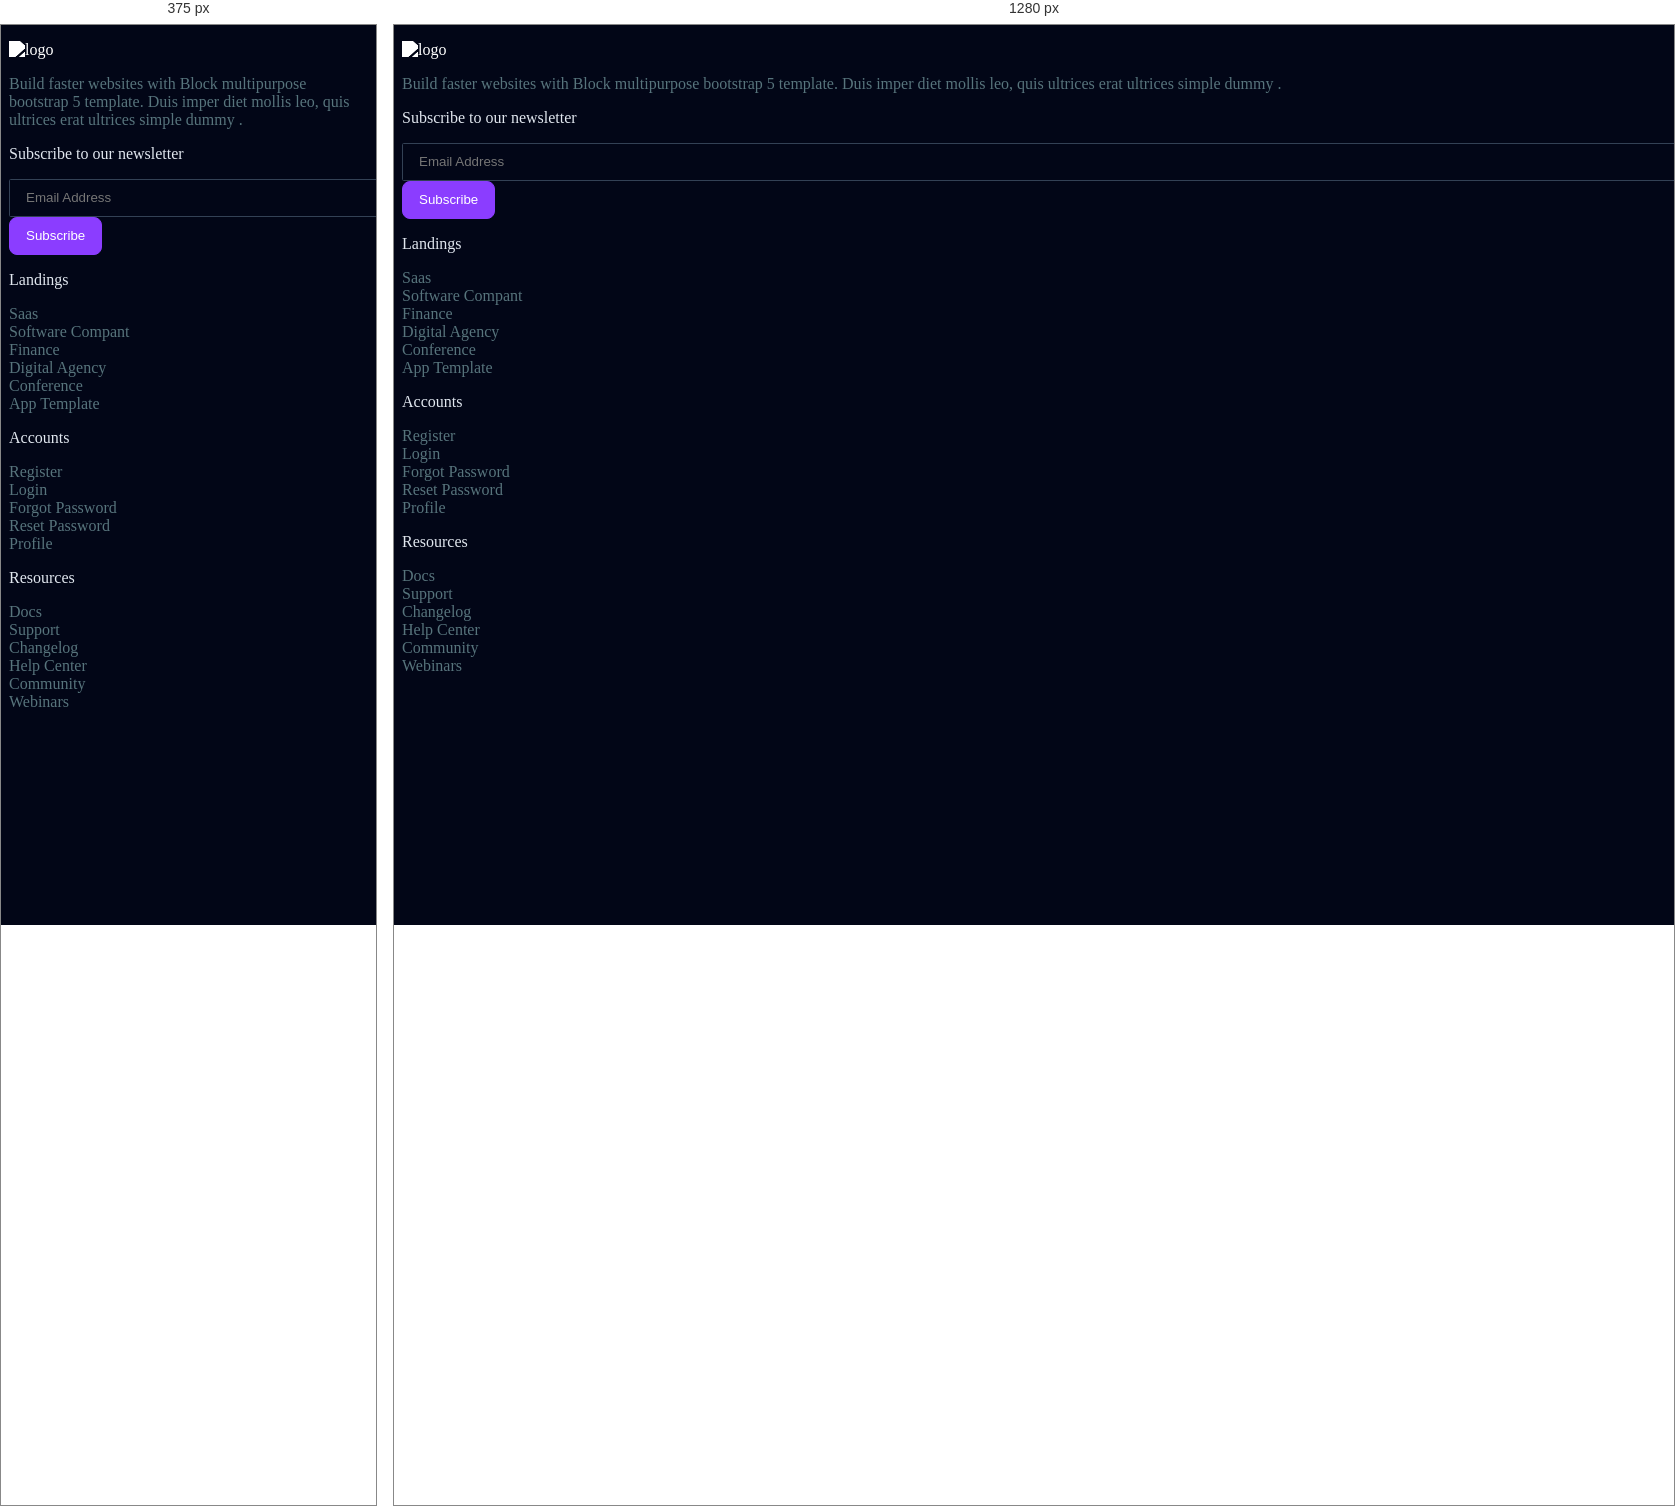
Rendered at 375 px and 1280 px, left to right.

<!-- file: index.html -->
<!DOCTYPE html>
<html lang="en">
<head>
    <meta charset="UTF-8">
    <meta name="viewport" content="width=device-width, initial-scale=1.0">
    <link href="https://cdn.jsdelivr.net/npm/bootstrap@5.3.3/dist/css/bootstrap.min.css" rel="stylesheet"
    integrity="sha384-QWTKZyjpPEjISv5WaRU9OFeRpok6YctnYmDr5pNlyT2bRjXh0JMhjY6hW+ALEwIH" crossorigin="anonymous">
    <link rel="stylesheet" href="css/styles.css">
    <title>Work-9</title>
</head>
<body>
    <section class="container mt-5">
        <div class="row">
            <div class="col-lg-6 col-6">
                <p><img src="img/logo.svg" class="logo" alt="logo"></p>
                <p class="text-darks">Build faster websites with Block multipurpose bootstrap 5 template. Duis imper diet mollis leo, quis ultrices erat ultrices simple dummy .</p>
                <p class="mt-5">Subscribe to our newsletter</p>
                <div class="input-area row">
                    <div class="col-lg-9 col-8">
                        <input type="email" placeholder="Email Address">
                    </div>
                    <div class="col-lg-3 col-4">
                        <button class="btn">Subscribe</button>
                    </div>
                </div>
            </div>

            <div class="col-lg-6 col-6 ml-5">
                <div class="row">
                    <div class="col-lg-4 col-12">
                        <div class="position-relative">
                            <p class="mb-5">Landings</p>
                            <ul>
                                <li class="text-darks">Saas</li>
                                <li class="text-darks">Software Compant</li>
                                <li class="text-darks">Finance</li>
                                <li class="text-darks">Digital Agency</li>
                                <li class="text-darks">Conference</li>
                                <li class="text-darks">App Template</li>
                            </ul>
                        </div>
                    </div>
                    <div class="col-lg-4 col-12">
                        <p class="mb-5">Accounts</p>
                        <ul>
                            <li class="text-darks">Register</li>
                            <li class="text-darks">Login</li>
                            <li class="text-darks">Forgot Password</li>
                            <li class="text-darks">Reset Password</li>
                            <li class="text-darks">Profile</li>
                        </ul>
                    </div>
                    <div class="col-lg-4 col-12">
                        <p class="mb-5">Resources</p>
                        <li class="text-darks">Docs</li>
                        <li class="text-darks">Support</li>
                        <li class="text-darks">Changelog</li>
                        <li class="text-darks">Help Center</li>
                        <li class="text-darks">Community</li>
                        <li class="text-darks">Webinars</li>
                    </div>
                </div>
            </div>

        </div>

    </section>
    
    <script src="https://cdn.jsdelivr.net/npm/bootstrap@5.3.3/dist/js/bootstrap.bundle.min.js" integrity="sha384-YvpcrYf0tY3lHB60NNkmXc5s9fDVZLESaAA55NDzOxhy9GkcIdslK1eN7N6jIeHz" crossorigin="anonymous"></script>
</body>
</html>

/* @media block from css/styles.css */
@media all and (max-width: 576px) { /* 576px'e kadar olan ekranlarda */
    .row{
        flex-direction: column;
        margin-bottom: 1rem;
    }
}